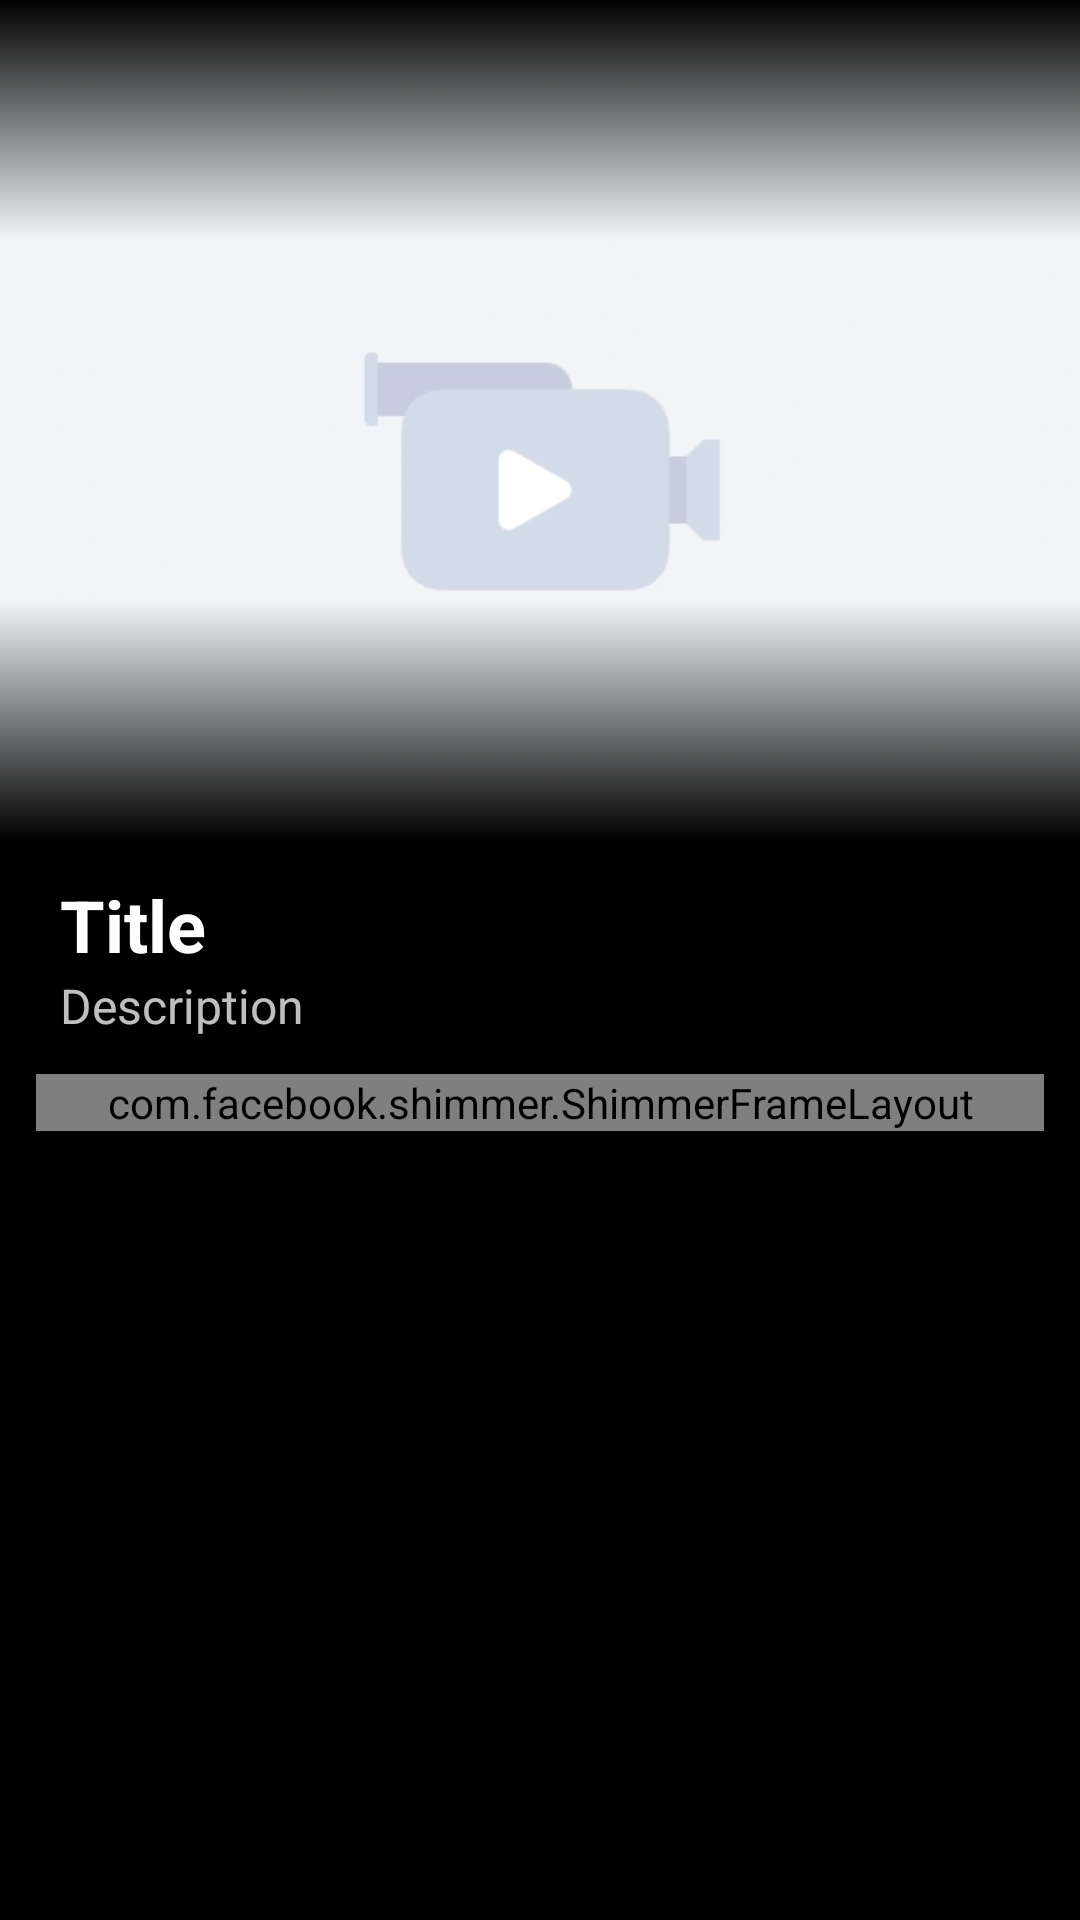

Produce the Android XML layout that renders to this screen, including the resource entries it uses.
<!-- AndroidManifest.xml: activity theme Theme.DMotion -->
<!-- res/layout/activity_video_list.xml -->
<?xml version="1.0" encoding="utf-8"?>
<androidx.coordinatorlayout.widget.CoordinatorLayout xmlns:android="http://schemas.android.com/apk/res/android"
    xmlns:app="http://schemas.android.com/apk/res-auto"
    xmlns:tools="http://schemas.android.com/tools"
    android:layout_width="match_parent"
    android:layout_height="match_parent"
    tools:context=".presentation.videos.VideoListActivity">

    <com.google.android.material.appbar.AppBarLayout
        android:layout_width="match_parent"
        android:layout_height="280dp">

        <com.google.android.material.appbar.CollapsingToolbarLayout
            android:layout_width="match_parent"
            android:layout_height="match_parent"
            app:layout_scrollFlags="scroll|exitUntilCollapsed">

            <ImageView
                android:id="@+id/imgPoster"
                android:layout_width="match_parent"
                android:layout_height="match_parent"
                app:layout_collapseMode="parallax"
                android:scaleType="centerCrop"
                android:src="@drawable/placeholder"
                tools:ignore="ContentDescription" />

            <View
                android:layout_width="match_parent"
                android:layout_height="80dp"
                android:background="@drawable/gradient_black_to_transparent"/>

            <View
                android:layout_width="match_parent"
                android:layout_height="80dp"
                android:layout_gravity="bottom"
                android:background="@drawable/gradient_transparent_to_black"/>

            <androidx.appcompat.widget.Toolbar
                android:id="@+id/toolbar"
                android:layout_width="match_parent"
                android:layout_height="?attr/actionBarSize"
                android:theme="@style/ThemeOverlay.AppCompat.Dark.ActionBar"
                app:layout_collapseMode="pin">

                <RelativeLayout
                    android:layout_width="match_parent"
                    android:layout_height="match_parent">

                    <androidx.appcompat.widget.AppCompatImageButton
                        android:id="@+id/btnBack"
                        android:layout_width="24dp"
                        android:layout_height="24dp"
                        android:src="@drawable/baseline_arrow_back_ios_white_24dp"
                        android:background="@null"
                        android:layout_centerVertical="true"/>

                </RelativeLayout>

            </androidx.appcompat.widget.Toolbar>

        </com.google.android.material.appbar.CollapsingToolbarLayout>

    </com.google.android.material.appbar.AppBarLayout>

    <androidx.core.widget.NestedScrollView
        android:layout_width="match_parent"
        android:layout_height="match_parent"
        android:padding="12dp"
        android:background="@color/black"
        app:layout_behavior="@string/appbar_scrolling_view_behavior">

        <androidx.appcompat.widget.LinearLayoutCompat
            android:id="@+id/layoutMain"
            android:layout_width="match_parent"
            android:layout_height="wrap_content"
            android:orientation="vertical">

            <RelativeLayout
                android:layout_width="match_parent"
                android:layout_height="wrap_content"
                android:layout_marginStart="8dp"
                android:layout_marginEnd="8dp"
                android:layout_marginBottom="12dp">

                <TextView
                    android:id="@+id/txtTitleVideoList"
                    android:layout_width="match_parent"
                    android:layout_height="wrap_content"
                    android:text="Title"
                    android:textColor="@color/white"
                    android:textSize="24sp"
                    android:textStyle="bold" />

                <TextView
                    android:id="@+id/txtDescription"
                    android:layout_width="match_parent"
                    android:layout_height="wrap_content"
                    android:layout_below="@+id/txtTitleVideoList"
                    android:text="Description"
                    android:textColor="@color/white_75"
                    android:textSize="16sp" />

            </RelativeLayout>

            <com.facebook.shimmer.ShimmerFrameLayout
                android:id="@+id/viewShimmer"
                android:layout_width="match_parent"
                android:layout_height="match_parent">

                <include
                    layout="@layout/placeholder_video_list"/>

            </com.facebook.shimmer.ShimmerFrameLayout>

            <androidx.recyclerview.widget.RecyclerView
                android:id="@+id/recyclerVideos"
                android:layout_width="match_parent"
                android:layout_height="match_parent"
                android:clipToPadding="false"
                app:layoutManager="androidx.recyclerview.widget.GridLayoutManager"
                app:spanCount="1"
                tools:listitem="@layout/cell_video_item" />

        </androidx.appcompat.widget.LinearLayoutCompat>

    </androidx.core.widget.NestedScrollView>


</androidx.coordinatorlayout.widget.CoordinatorLayout>
<!-- res/layout/placeholder_video_list.xml (included above) -->
<?xml version="1.0" encoding="utf-8"?>
<androidx.appcompat.widget.LinearLayoutCompat xmlns:android="http://schemas.android.com/apk/res/android"
    android:layout_width="match_parent"
    android:layout_height="match_parent"
    android:orientation="vertical">

    <include
        layout="@layout/placeholder_cell_video_item"/>

    <include
        layout="@layout/placeholder_cell_video_item"/>

    <include
        layout="@layout/placeholder_cell_video_item"/>

    <include
        layout="@layout/placeholder_cell_video_item"/>

    <include
        layout="@layout/placeholder_cell_video_item"/>

    <include
        layout="@layout/placeholder_cell_video_item"/>

    <include
        layout="@layout/placeholder_cell_video_item"/>

    <include
        layout="@layout/placeholder_cell_video_item"/>

    <include
        layout="@layout/placeholder_cell_video_item"/>


</androidx.appcompat.widget.LinearLayoutCompat>
<!-- res/layout/cell_video_item.xml (included above) -->
<?xml version="1.0" encoding="utf-8"?>
<androidx.appcompat.widget.LinearLayoutCompat xmlns:android="http://schemas.android.com/apk/res/android"
    android:id="@+id/layMain"
    android:layout_width="match_parent"
    android:layout_height="170dp"
    xmlns:app="http://schemas.android.com/apk/res-auto"
    android:orientation="horizontal">

    <androidx.cardview.widget.CardView
        android:layout_width="110dp"
        android:layout_height="match_parent"
        android:layout_margin="8dp"
        app:cardCornerRadius="12dp"
        android:elevation="12dp">

        <androidx.appcompat.widget.AppCompatImageView
            android:id="@+id/imgPoster"
            android:layout_width="match_parent"
            android:layout_height="match_parent"
            android:scaleType="centerCrop"/>

    </androidx.cardview.widget.CardView>

    <RelativeLayout
        android:layout_width="match_parent"
        android:layout_height="match_parent"
        android:layout_marginEnd="8dp"
        android:layout_marginTop="8dp"
        android:layout_marginStart="8dp"
        android:layout_marginBottom="8dp"
        android:orientation="vertical">

        <androidx.appcompat.widget.AppCompatTextView
            android:id="@+id/txtTitle"
            android:layout_width="match_parent"
            android:layout_height="wrap_content"
            android:maxLines="2"
            android:ellipsize="end"
            android:text="Title"
            android:textSize="16sp"
            android:textStyle="bold"
            android:textColor="@color/white" />

        <androidx.appcompat.widget.AppCompatTextView
            android:id="@+id/txtDescription"
            android:layout_width="match_parent"
            android:layout_height="wrap_content"
            android:layout_above="@+id/txtViews"
            android:layout_below="@+id/txtTitle"
            android:layout_marginTop="8dp"
            android:ellipsize="end"
            android:text="Description"
            android:textColor="@color/white_75"
            android:textSize="12sp" />

        <androidx.appcompat.widget.AppCompatTextView
            android:id="@+id/txtViews"
            android:layout_width="match_parent"
            android:layout_height="wrap_content"
            android:layout_alignParentBottom="true"
            android:layout_gravity="bottom"
            android:layout_marginTop="8dp"
            android:ellipsize="end"
            android:lines="1"
            android:maxLines="1"
            android:text="views"
            android:gravity="right"
            android:textColor="@color/white_75"
            android:textSize="12sp" />

    </RelativeLayout>

</androidx.appcompat.widget.LinearLayoutCompat>
<!-- res/layout/placeholder_cell_video_item.xml (included above) -->
<?xml version="1.0" encoding="utf-8"?>
<androidx.appcompat.widget.LinearLayoutCompat xmlns:android="http://schemas.android.com/apk/res/android"
    android:layout_width="match_parent"
    android:layout_height="170dp"
    xmlns:app="http://schemas.android.com/apk/res-auto"
    android:orientation="horizontal">

    <androidx.cardview.widget.CardView
        android:layout_width="110dp"
        android:layout_height="match_parent"
        android:layout_margin="8dp"
        app:cardCornerRadius="12dp"
        android:elevation="8dp">

        <androidx.appcompat.widget.AppCompatImageView
            android:id="@+id/imgPoster"
            android:layout_width="match_parent"
            android:layout_height="match_parent"
            android:scaleType="centerCrop"
            android:background="@color/grey"/>

    </androidx.cardview.widget.CardView>

    <androidx.appcompat.widget.LinearLayoutCompat
        android:layout_width="match_parent"
        android:layout_height="match_parent"
        android:layout_marginEnd="8dp"
        android:layout_marginTop="8dp"
        android:layout_marginBottom="8dp"
        android:orientation="vertical">

        <androidx.appcompat.widget.AppCompatTextView
            android:id="@+id/txtTitle"
            android:layout_width="match_parent"
            android:layout_height="wrap_content"
            android:maxLines="1"
            android:ellipsize="end"
            android:background="@color/grey"
            android:textSize="16sp"
            android:textStyle="bold"
            android:textColor="@color/black" />

        <androidx.appcompat.widget.AppCompatTextView
            android:id="@+id/txtDescription"
            android:layout_width="match_parent"
            android:layout_height="wrap_content"
            android:maxLines="6"
            android:lines="6"
            android:layout_marginTop="8dp"
            android:ellipsize="end"
            android:background="@color/grey"
            android:textSize="12sp"
            android:textColor="@color/black" />

        <androidx.appcompat.widget.AppCompatTextView
            android:id="@+id/txtViews"
            android:layout_width="match_parent"
            android:layout_height="match_parent"
            android:maxLines="1"
            android:lines="1"
            android:background="@color/grey"
            android:ellipsize="end"
            android:layout_marginTop="8dp"
            android:textSize="12sp"
            android:textColor="@color/black_30"
            android:layout_gravity="bottom"
            android:gravity="end|bottom"/>

    </androidx.appcompat.widget.LinearLayoutCompat>

</androidx.appcompat.widget.LinearLayoutCompat>
<!-- resources referenced by this layout -->
<resources>
  <color name="black">#FF000000</color>
  <color name="black_30">#4D000000</color>
  <color name="grey">#989898</color>
  <color name="white">#FFFFFFFF</color>
  <color name="white_75">#BFFFFFFF</color>
  <!-- drawable gradient_black_to_transparent (drawable) -->
  <?xml version="1.0" encoding="utf-8"?>
  <shape xmlns:android="http://schemas.android.com/apk/res/android">
  
      <gradient
          android:angle="90"
          android:endColor="@color/black"
          android:startColor="#00000000"/>
  
  </shape>
  <!-- drawable gradient_transparent_to_black (drawable) -->
  <?xml version="1.0" encoding="utf-8"?>
  <shape xmlns:android="http://schemas.android.com/apk/res/android">
  
      <gradient
          android:angle="270"
          android:endColor="@color/black"
          android:startColor="#00000000"/>
  
  </shape>
  <!-- drawable placeholder: png bitmap (drawable, 200959 bytes) -->
  <style name="Theme.DMotion" parent="Theme.MaterialComponents.DayNight.DarkActionBar">
          
          <item name="colorPrimary">@color/purple_500</item>
          <item name="colorPrimaryVariant">@color/purple_700</item>
          <item name="colorOnPrimary">@color/white</item>
          
          <item name="colorSecondary">@color/teal_200</item>
          <item name="colorSecondaryVariant">@color/teal_700</item>
          <item name="colorOnSecondary">@color/black</item>
          
          <item name="android:statusBarColor" tools:targetApi="l">?attr/colorPrimaryVariant</item>
          
      </style>
  <color name="purple_500">#FF6200EE</color>
  <color name="purple_700">#FF3700B3</color>
  <color name="teal_200">#FF03DAC5</color>
  <color name="teal_700">#FF018786</color>
</resources>
